Run: headless pygame with SDL's dummy video driver; simulated clock (each Clock.tick advances the game by its frame time, no real sleeping); random seed 0; keys injected as events and as key.get_pressed() state; no mouse input.
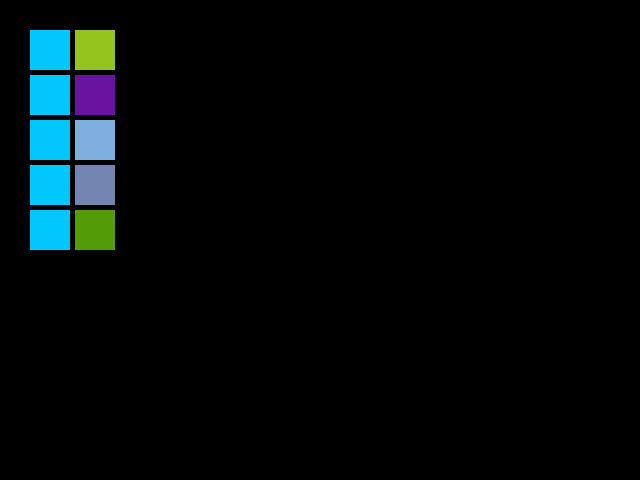
Frame 1 of 4 · flips 1–60 · no input
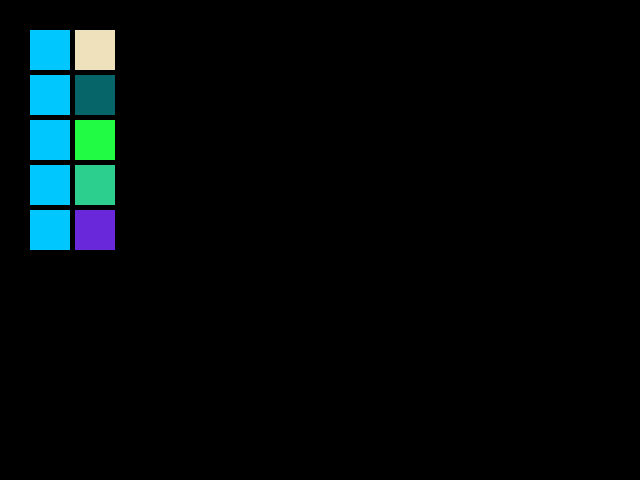
Frame 2 of 4 · flips 61–180 · tapped SPACE, RETURN · held RIGHT (→), D
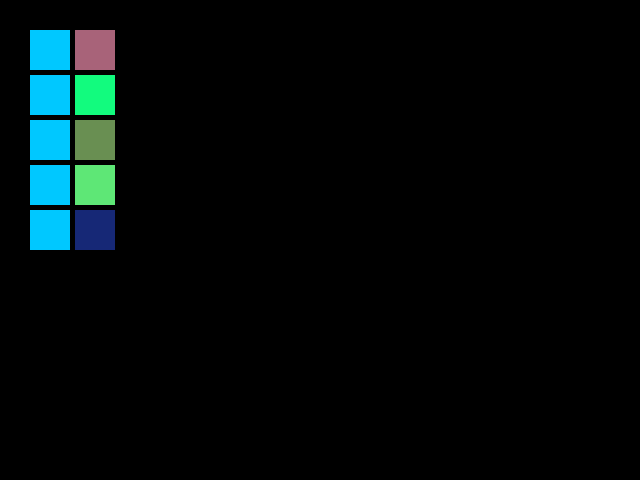
Frame 3 of 4 · flips 181–300 · held DOWN (↓), S
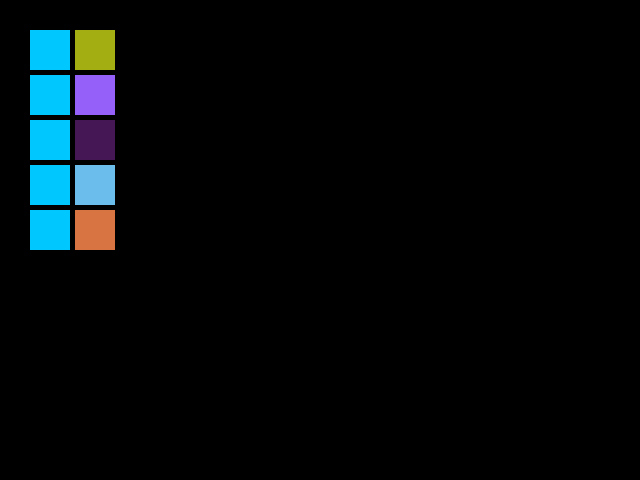
Frame 4 of 4 · flips 301–420 · held LEFT (←), A, UP (↑), W

The pygame program that drew these frames:

import pygame
from pygame.locals import *
from sys import exit
from random import *
import time

pygame.init()

screen = pygame.display.set_mode((640, 480))

class Rectangle:
    def __init__(self, pos, color, number):
        self.pos = pos
        self.color = color
        self.number = number
    def draw(self):
        pygame.draw.rect(screen, self.color, Rect(self.pos, (40,40)))
    def update(self, new_color):
        pygame.draw.rect(screen, new_color, Rect(self.pos, (40,40)))

rectangles = []     

for count in range(10):
    countx = count//5
    county = count%5
    
    random_pos = (30 + countx*45, 30 + county*45)
    
    if countx > 0:
        rectangles.append(Rectangle(random_pos, (0,120,255),count))
    else:
        rectangles.append(Rectangle(random_pos, (120,0,255),count))


while True:
    for event in pygame.event.get():
        if event.type == QUIT:
            exit()
    screen.lock()
    for rectangle in rectangles:
        if rectangle.number > 4:
            rectangle.update((randint(0,255), randint(0,255), randint(0,255)))
        else:
            rectangle.update((0,200,255))
    screen.unlock()
    pygame.display.update()
    time.sleep(2)
